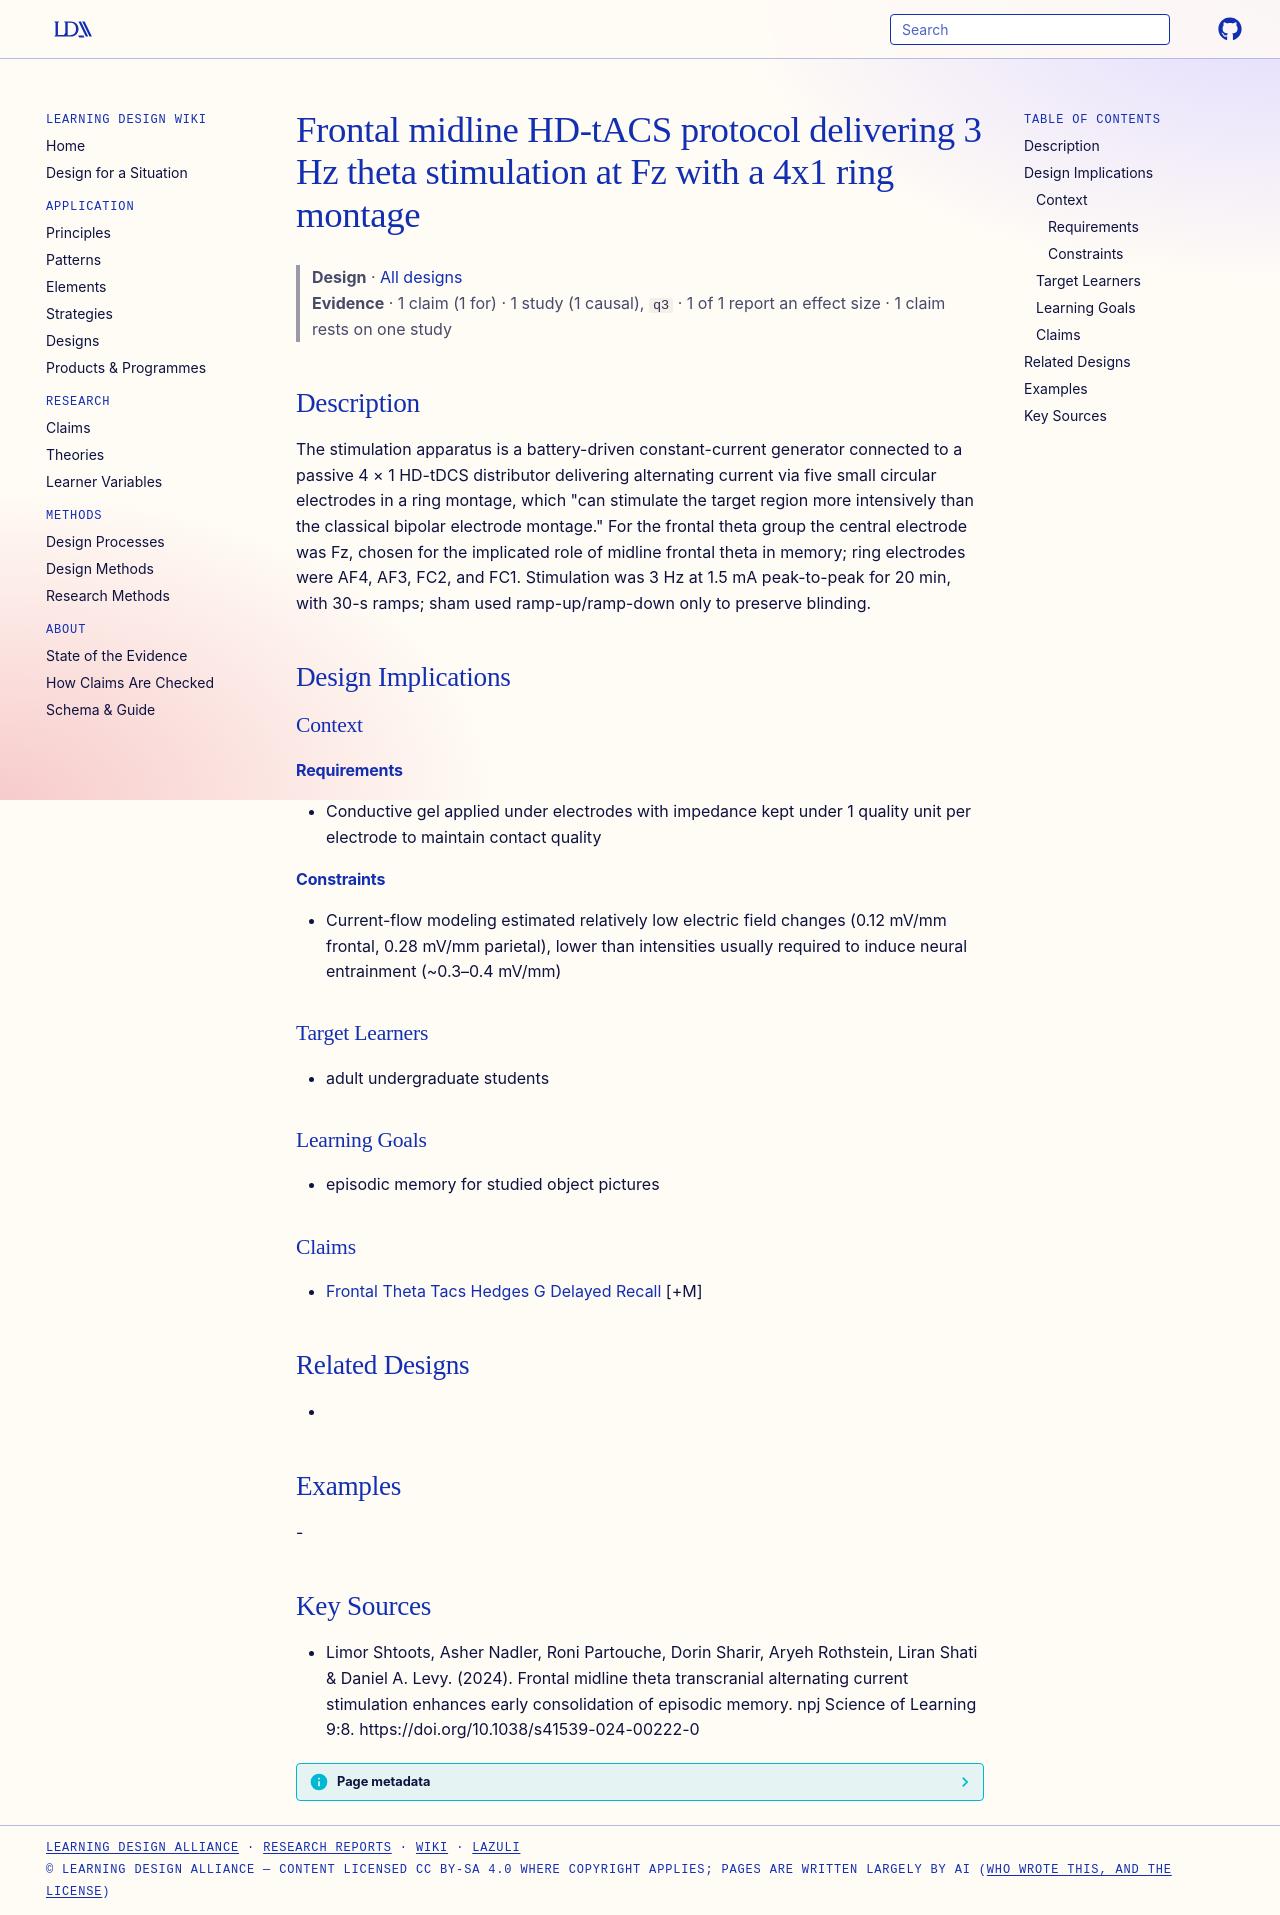

repository: Learning-Design-Alliance/learning-wiki · page: designs/frontal-midline-hd-tacs-protocol-fz-3hz/index.html · generator: mkdocs

---
type: design
id: frontal-midline-hd-tacs-protocol-fz-3hz
title: Frontal midline HD-tACS protocol delivering 3 Hz theta stimulation at Fz with a 4x1 ring montage
description: "The stimulation apparatus is a battery-driven constant-current generator connected to a passive 4 × 1 HD-tDCS distributor delivering alternating current via five small circular electrodes in a ring montage, which \"can..."
status: review
generated:
  by: "process:settle-candidates"
  at: 2026-10-27
sources:
  - id: limor-shtoots-2024
    resource: "https://doi.org/10.1038/s41539-024-00222-0"
    title: "Limor Shtoots, Asher Nadler, Roni Partouche, Dorin Sharir, Aryeh Rothstein, Liran Shati & Daniel A. Levy. (2024). Frontal midline theta transcranial alternating current stimulation enhances early consolidation of episodic memory. npj Science of Learning 9:8. https://doi.org/10.1038/s41539-024-00222-0"
    author: "Limor Shtoots, Asher Nadler, Roni Partouche, Dorin Sharir, Aryeh Rothstein, Liran Shati & Daniel A. Levy"
---

# Frontal midline HD-tACS protocol delivering 3 Hz theta stimulation at Fz with a 4x1 ring montage

> **Design** · [All designs](index.md)
> **Evidence** · 1 claim (1 for) · 1 study (1 causal), `q3` · 1 of 1 report an effect size · 1 claim rests on one study

## Description
The stimulation apparatus is a battery-driven constant-current generator connected to a passive 4 × 1 HD-tDCS distributor delivering alternating current via five small circular electrodes in a ring montage, which "can stimulate the target region more intensively than the classical bipolar electrode montage." For the frontal theta group the central electrode was Fz, chosen for the implicated role of midline frontal theta in memory; ring electrodes were AF4, AF3, FC2, and FC1. Stimulation was 3 Hz at 1.5 mA peak-to-peak for 20 min, with 30-s ramps; sham used ramp-up/ramp-down only to preserve blinding.

## Design Implications

### Context
#### Requirements
- Conductive gel applied under electrodes with impedance kept under 1 quality unit per electrode to maintain contact quality
#### Constraints
- Current-flow modeling estimated relatively low electric field changes (0.12 mV/mm frontal, 0.28 mV/mm parietal), lower than intensities usually required to induce neural entrainment (~0.3–0.4 mV/mm)

### Target Learners
- adult undergraduate students

### Learning Goals
- episodic memory for studied object pictures

### Claims
- [Frontal Theta Tacs Hedges G Delayed Recall](../claims/frontal-theta-tacs-hedges-g-delayed-recall.md) [+M]

## Related Designs
- 

## Examples
-

## Key Sources
- Limor Shtoots, Asher Nadler, Roni Partouche, Dorin Sharir, Aryeh Rothstein, Liran Shati & Daniel A. Levy. (2024). Frontal midline theta transcranial alternating current stimulation enhances early consolidation of episodic memory. npj Science of Learning 9:8. https://doi.org/10.1038/s41539-024-00222-0
